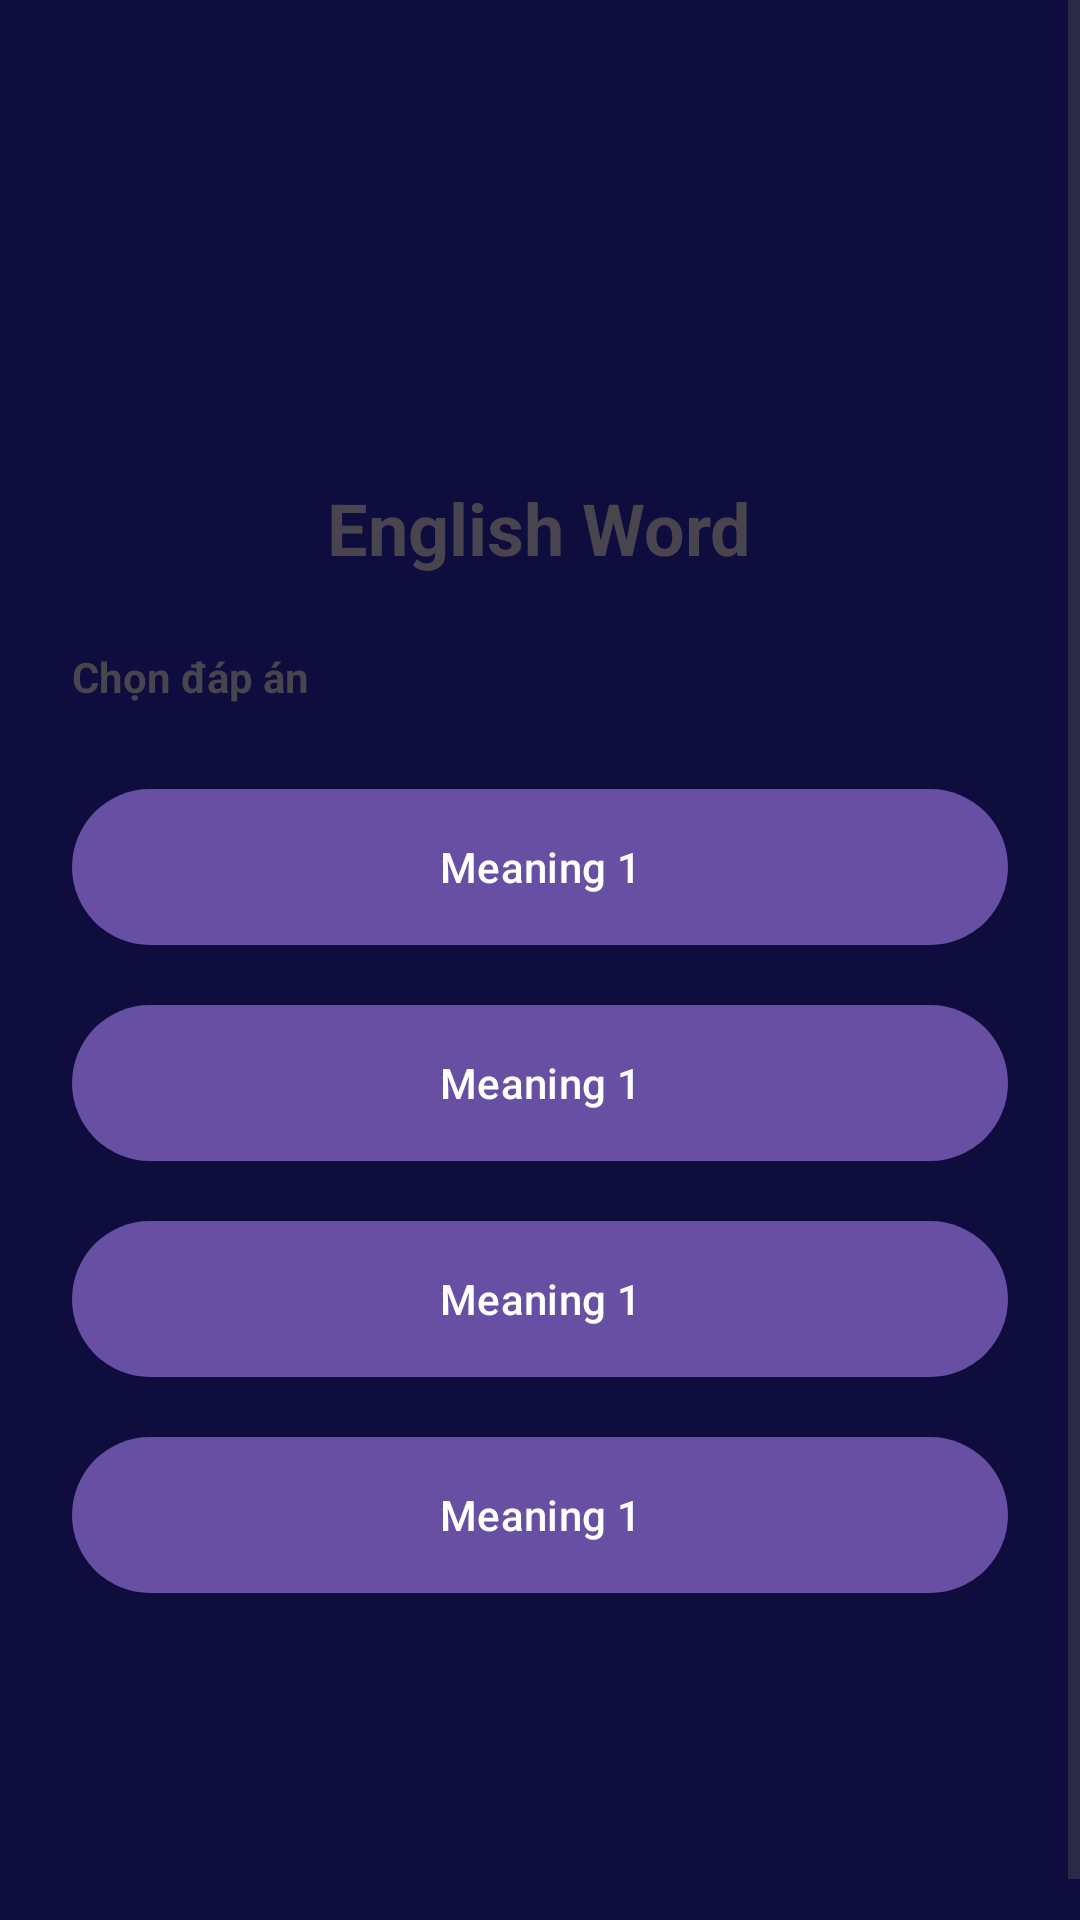

Write the Android layout XML for this screen, with the resource values it uses.
<!-- AndroidManifest.xml: application theme Theme.MyApplication -->
<!-- res/layout/activity_quiz.xml -->
<?xml version="1.0" encoding="utf-8"?>
<androidx.constraintlayout.widget.ConstraintLayout xmlns:android="http://schemas.android.com/apk/res/android"
    xmlns:app="http://schemas.android.com/apk/res-auto"
    xmlns:tools="http://schemas.android.com/tools"
    android:id="@+id/main"
    android:layout_width="match_parent"
    android:layout_height="match_parent"
    android:background="#0E0D3D"
    tools:context=".screens.feature.learn.QuizActivity">

    <ScrollView
        android:layout_width="match_parent"
        android:layout_height="match_parent">

        <androidx.constraintlayout.widget.ConstraintLayout
            android:layout_width="match_parent"
            android:layout_height="wrap_content">

            <androidx.constraintlayout.widget.ConstraintLayout
                android:id="@+id/constraintLayout4"
                android:layout_width="match_parent"
                android:layout_height="53dp"
                android:background="#0E0D3D"
                android:paddingHorizontal="16dp"
                app:layout_constraintEnd_toEndOf="parent"
                app:layout_constraintStart_toStartOf="parent"
                app:layout_constraintTop_toTopOf="parent">

                

                

                <ImageView
                    android:id="@+id/btnBack"
                    android:layout_width="24dp"
                    android:layout_height="24dp"
                    android:contentDescription="Back"
                    android:src="@drawable/baseline_arrow_back_24"
                    app:layout_constraintBottom_toBottomOf="parent"
                    app:layout_constraintStart_toStartOf="parent"
                    app:layout_constraintTop_toTopOf="parent"
                    app:tint="@android:color/white"
                    tools:ignore="MissingConstraints" />

                <ImageView
                    android:id="@+id/btnMenu"
                    android:layout_width="24dp"
                    android:layout_height="24dp"
                    android:contentDescription="Menu"
                    android:src="@drawable/baseline_density_medium_24"
                    app:layout_constraintBottom_toBottomOf="parent"

                    app:layout_constraintEnd_toEndOf="parent"
                    app:layout_constraintHorizontal_bias="1.0"
                    app:layout_constraintStart_toEndOf="@+id/btnBack"
                    app:layout_constraintTop_toTopOf="parent"
                    app:layout_constraintVertical_bias="0.551"
                    app:tint="@android:color/white" />

                
                
                
                
                
                
                
                
                
                
                

            </androidx.constraintlayout.widget.ConstraintLayout>

            <LinearLayout
                android:layout_width="match_parent"
                android:layout_height="601dp"
                android:background="#0E0D3D"
                android:gravity="center"
                android:orientation="vertical"
                android:padding="24dp"
                app:layout_constraintBottom_toBottomOf="parent"
                app:layout_constraintStart_toStartOf="parent"
                app:layout_constraintEnd_toEndOf="parent"
                app:layout_constraintTop_toBottomOf="@+id/constraintLayout4">

                <TextView
                    android:id="@+id/tvQuizWord"
                    android:layout_width="wrap_content"
                    android:layout_height="wrap_content"
                    android:layout_marginBottom="24dp"
                    android:text="English Word"
                    android:textSize="24sp"
                    android:textStyle="bold" />

                <TextView
                    android:id="@+id/tvQuizWord2"
                    android:layout_width="match_parent"
                    android:layout_height="wrap_content"
                    android:layout_marginBottom="24dp"
                    android:text="Chọn đáp án"
                    android:textSize="14sp"
                    android:textStyle="bold" />

                <Button
                    android:id="@+id/btnAnswer1"
                    android:layout_width="match_parent"
                    android:layout_height="60dp"
                    android:layout_marginBottom="12dp"
                    android:text="Meaning 1" />

                <Button
                    android:id="@+id/btnAnswer2"
                    android:layout_width="match_parent"
                    android:layout_height="60dp"
                    android:layout_marginBottom="12dp"
                    android:text="Meaning 1" />

                <Button
                    android:id="@+id/btnAnswer3"
                    android:layout_width="match_parent"
                    android:layout_height="60dp"
                    android:layout_marginBottom="12dp"
                    android:text="Meaning 1" />

                <Button
                    android:id="@+id/btnAnswer4"
                    android:layout_width="match_parent"
                    android:layout_height="60dp"
                    android:layout_marginBottom="12dp"
                    android:text="Meaning 1" />

            </LinearLayout>

        </androidx.constraintlayout.widget.ConstraintLayout>

    </ScrollView>







</androidx.constraintlayout.widget.ConstraintLayout>
<!-- resources referenced by this layout -->
<resources>
  <color name="white">#FFFFFFFF</color>
  <style name="Theme.MyApplication" parent="Base.Theme.MyApplication" />
  <style name="Base.Theme.MyApplication" parent="Theme.Material3.DayNight.NoActionBar">
          
          
  
      </style>
</resources>
